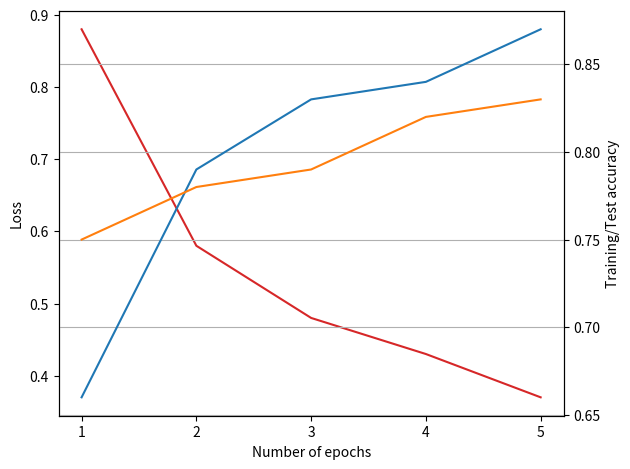

This chart was generated by the following Python code:
# -*- coding: utf-8 -*-
"""
Created on Tue May 10 22:28:57 2022

[redacted]
"""

import numpy as np
import matplotlib.pyplot as plt
import seaborn as sns

losses = [0.88, 0.58, 0.48, 0.43, 0.37]
train_acc = [0.66, 0.79, 0.83, 0.84, 0.87]
test_acc = [0.75, 0.78, 0.79, 0.82, 0.83]
x = [1,2,3,4,5]


fig, ax1 = plt.subplots()

color = 'tab:red'
ax1.set_xlabel('Number of epochs')
ax1.set_ylabel('Loss')
ax1.set_xticks([1,2,3,4,5])
ax1.plot(x, losses, color=color)
ax1.tick_params(axis='y')

ax2 = ax1.twinx()  # instantiate a second axes that shares the same x-axis

color = 'tab:blue'
color2 = 'tab:orange'
ax2.set_ylabel("Training/Test accuracy")  # we already handled the x-label with ax1
ax2.plot(x, train_acc, color=color)
ax2.plot(x, test_acc, color = color2)
ax2.tick_params(axis='y')

fig.tight_layout()  # otherwise the right y-label is slightly clipped
plt.grid()
#plt.title("Simple CNN on Intel Image Dataset")
plt.savefig("Loss-training.svg")
plt.show()